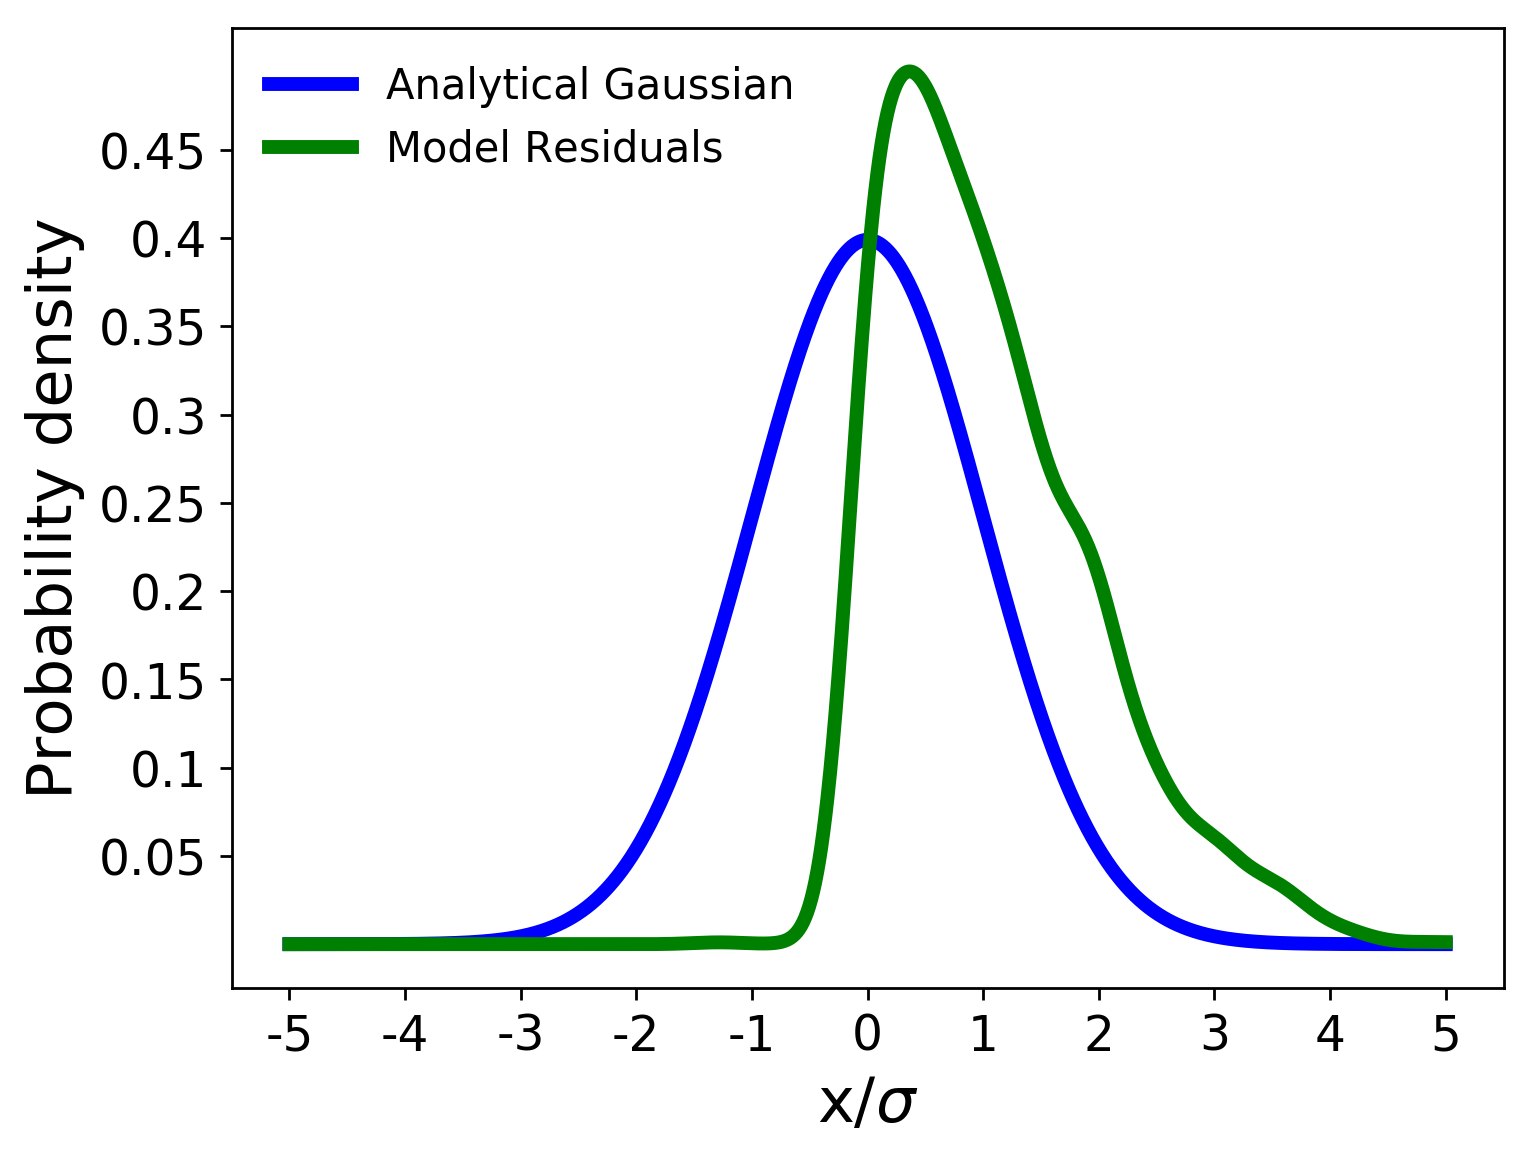

The file beside this chart, header and first rows:
, x values, analytical gaussian, model residuals
0, -5.0, 1.4867195147342977e-06, 1.0496260124466666e-62
1, -4.994, 1.5306761164829087e-06, 1.6067611594894223e-62
2, -4.988, 1.5758787666816708e-06, 2.457976857636761e-62
3, -4.983, 1.6223611435320857e-06, 3.7576296943068353e-62
4, -4.977, 1.6701577867500437e-06, 5.74063445917984e-62
5, -4.971, 1.7193041182107108e-06, 8.764265652208809e-62
6, -4.965, 1.7698364630499112e-06, 1.3371523659681886e-61
7, -4.959, 1.8217920712309626e-06, 2.0387125021534833e-61
8, -4.953, 1.875209139586266e-06, 3.106281428236994e-61
9, -4.948, 1.930126834342976e-06, 4.729718995347057e-61
10, -4.942, 1.9865853141423765e-06, 7.1968027990996e-61
11, -4.936, 2.044625753562633e-06, 1.0943433199392477e-60
12, -4.93, 2.104290367154765e-06, 1.6629427754941893e-60
13, -4.924, 2.1656224340019926e-06, 2.525287000169124e-60
14, -4.918, 2.2286663228124456e-06, 3.832250647484714e-60
15, -4.913, 2.2934675175558763e-06, 5.811748261360529e-60
16, -4.907, 2.3600726436547154e-06, 8.807839807985494e-60
17, -4.901, 2.4285294947403256e-06, 1.333956738379496e-59
18, -4.895, 2.498887059985188e-06, 2.0189418380457543e-59
19, -4.889, 2.571195552022308e-06, 3.0536242476053836e-59
20, -4.883, 2.645506435462899e-06, 4.615482493131892e-59
21, -4.878, 2.7218724560238903e-06, 6.971533929396584e-59
22, -4.872, 2.800347670276876e-06, 1.052323593584491e-58
23, -4.866, 2.880987476030165e-06, 1.5873766758669813e-58
24, -4.86, 2.963848643356162e-06, 2.3928771727852852e-58
25, -4.854, 3.0489893462760566e-06, 3.6047117615400845e-58
26, -4.848, 3.136469195114323e-06, 5.426632423031261e-58
27, -4.843, 3.2263492695354724e-06, 8.163943528180453e-58
28, -4.837, 3.3186921522759684e-06, 1.2273807382265976e-57
29, -4.831, 3.413561963584182e-06, 1.844031518543079e-57
30, -4.825, 3.511024396381519e-06, 2.768643901505162e-57
31, -4.819, 3.611146752158273e-06, 4.1540869942309386e-57
32, -4.813, 3.7139979776174007e-06, 6.228648143125032e-57
33, -4.808, 3.819648702080498e-06, 9.333010063717195e-57
34, -4.802, 3.92817127566951e-06, 1.3975243862558276e-56
35, -4.796, 4.039639808278704e-06, 2.0912539801707817e-56
36, -4.79, 4.154130209351093e-06, 3.1272592880759155e-56
37, -4.784, 4.271720228474038e-06, 4.673376027389697e-56
38, -4.778, 4.392489496808973e-06, 6.979226400933015e-56
39, -4.773, 4.516519569370052e-06, 1.0415822538208486e-55
40, -4.767, 4.6438939681673736e-06, 1.5534224666918139e-55
41, -4.761, 4.774698226229843e-06, 2.3152362670998273e-55
42, -4.755, 4.909019932523893e-06, 3.448345532155367e-55
43, -4.749, 5.046948777783633e-06, 5.132582765368751e-55
44, -4.743, 5.188576601268941e-06, 7.634328982332195e-55
45, -4.738, 5.333997438467591e-06, 1.134790013653113e-54
46, -4.732, 5.483307569758382e-06, 1.6856595468994685e-54
47, -4.726, 5.636605570052028e-06, 2.5022687302002163e-54
48, -4.72, 5.793992359426931e-06, 3.7119982073276056e-54
49, -4.714, 5.955571254777309e-06, 5.502895830784559e-54
50, -4.708, 6.121448022491107e-06, 8.152382546943257e-54
51, -4.703, 6.2917309321757875e-06, 1.2069451509567376e-53
52, -4.697, 6.466530811449964e-06, 1.7856660546658726e-53
53, -4.691, 6.645961101819355e-06, 2.6401139766631597e-53
54, -4.685, 6.830137915655318e-06, 3.90081033492577e-53
55, -4.679, 7.0191800942953854e-06, 5.759658283134407e-53
56, -4.673, 7.2132092672843884e-06, 8.498618333621317e-53
57, -4.668, 7.412349912775825e-06, 1.2531690453813034e-52
58, -4.662, 7.6167294191131115e-06, 1.8466335287033186e-52
59, -4.656, 7.826478147610177e-06, 2.7193274042229047e-52
... 1,656 more rows
